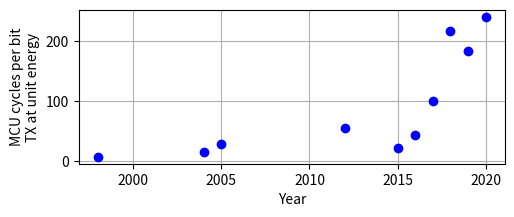

The script that saved this image:
import matplotlib.pyplot as plt
plt.rcParams["figure.figsize"] = (5.5,2)
y = [7.52, 15.66, 28.83, 55.31, 21.5, 43.3, 100, 217, 184, 241]
x = [1998, 2004, 2005, 2012, 2015, 2016, 2017, 2018, 2019, 2020]
# fig=plt.figure()
# ax=fig.add_axes([0,0,1,1])
# ax.scatter(grades_range, girls_grades, color='b')
# ax.set_xlabel('Year')
# ax.set_ylabel('MCU cycles per bit TX at unit energy')
# ax.set_title('scatter plot')
plt.plot(x,y,'o',color='b')
plt.grid()
plt.xlabel('Year')
plt.ylabel('MCU cycles per bit\nTX at unit energy')
# plt.show()
plt.savefig('energy_compute_vs_radio.png', bbox_inches='tight')